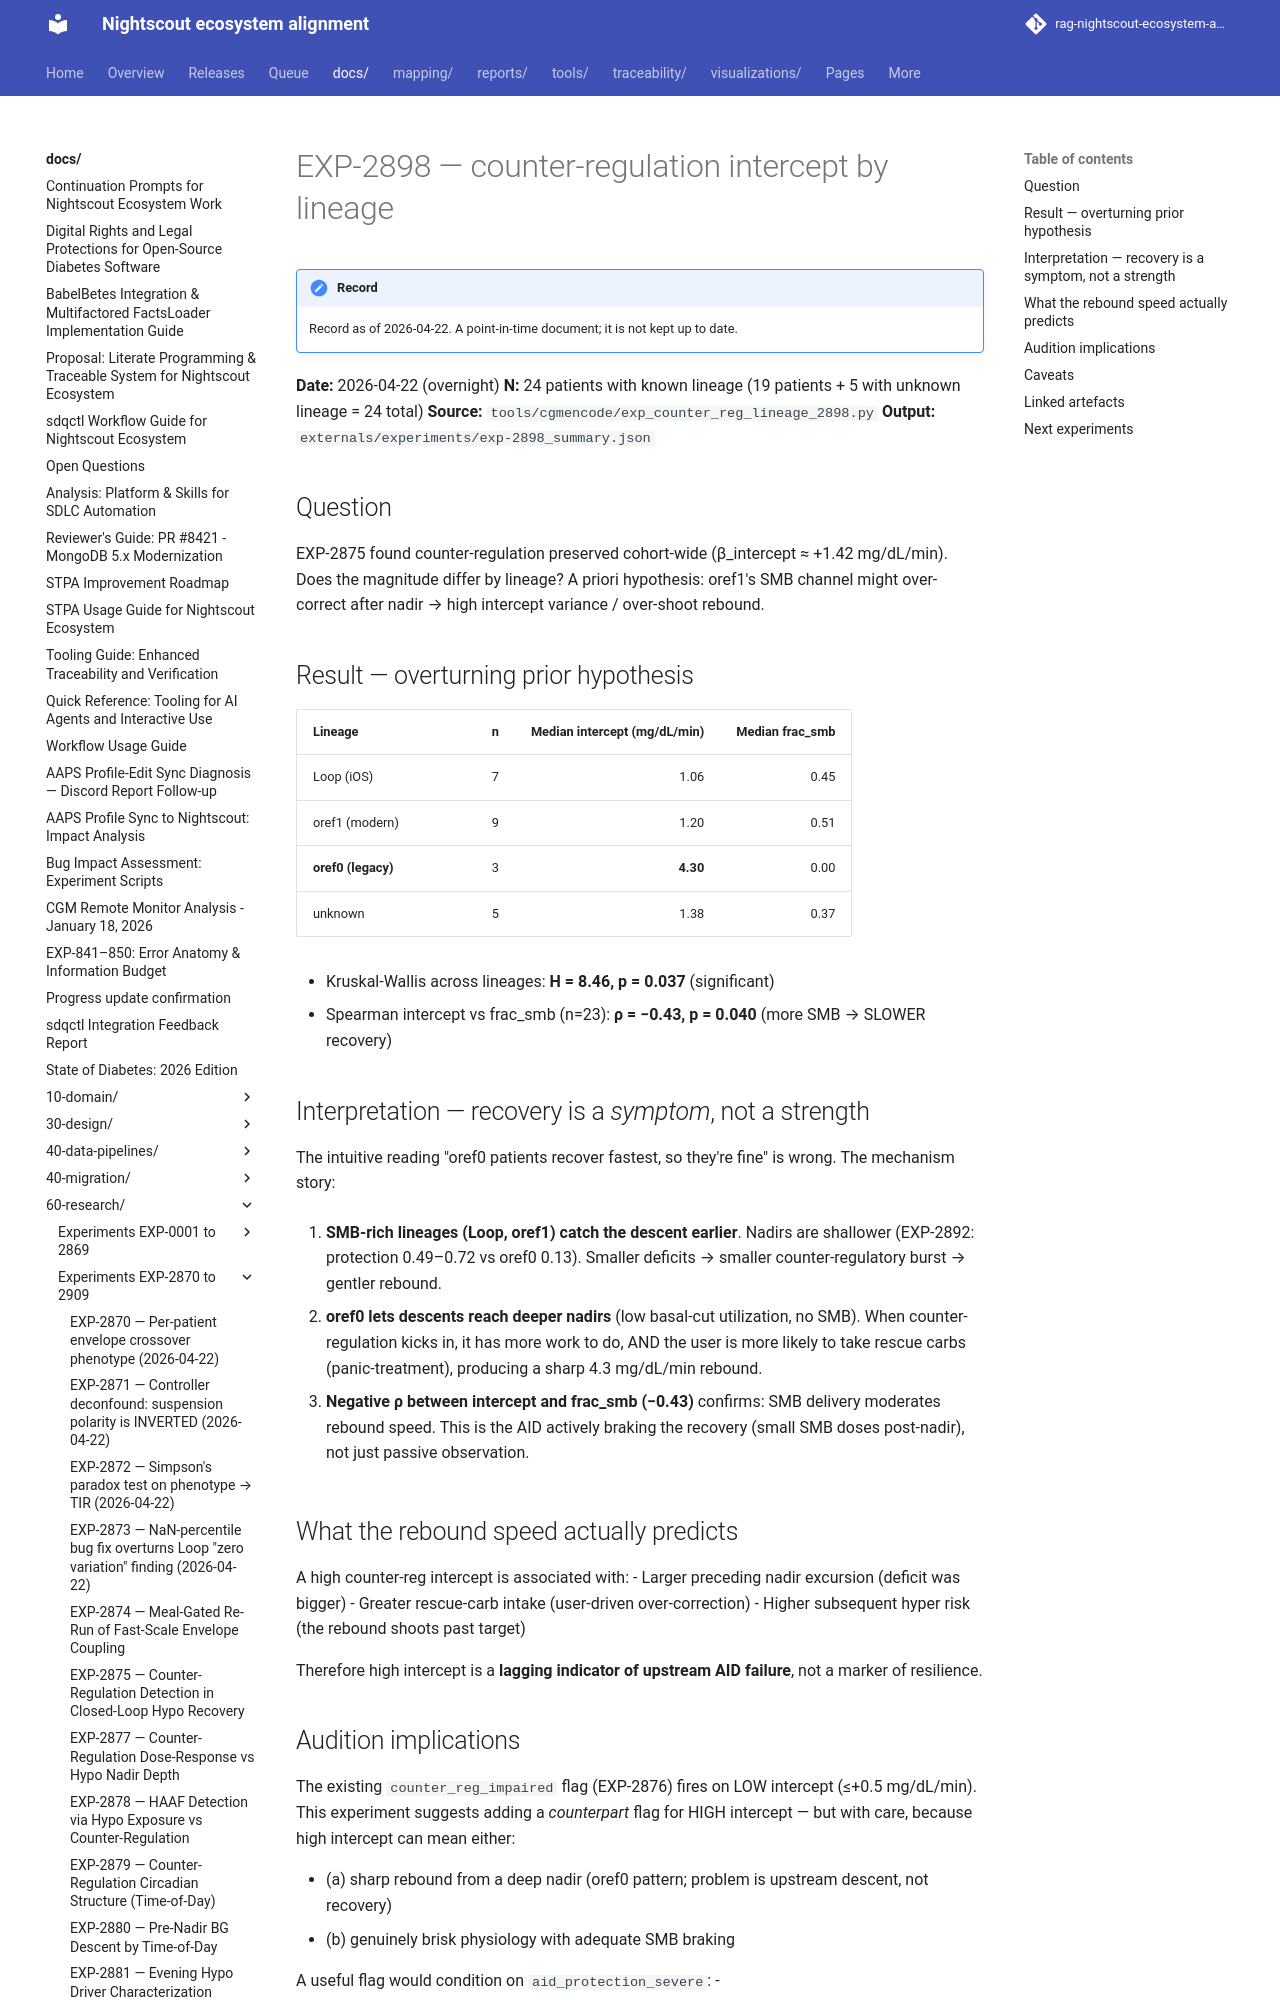

repository: bewest/rag-nightscout-ecosystem-alignment · page: docs/60-research/exp-2898-counter-reg-lineage-report-2026-04-22.html · generator: mkdocs

# EXP-2898 — counter-regulation intercept by lineage

**Date:** 2026-04-22 (overnight)
**N:** 24 patients with known lineage (19 patients + 5 with unknown lineage = 24 total)
**Source:** `tools/cgmencode/exp_counter_reg_lineage_2898.py`
**Output:** `externals/experiments/exp-2898_summary.json`

## Question

EXP-2875 found counter-regulation preserved cohort-wide (β_intercept
≈ +1.42 mg/dL/min). Does the magnitude differ by lineage? A priori
hypothesis: oref1's SMB channel might over-correct after nadir → high
intercept variance / over-shoot rebound.

## Result — overturning prior hypothesis

| Lineage          | n | Median intercept (mg/dL/min) | Median frac_smb |
|------------------|--:|-----------------------------:|----------------:|
| Loop (iOS)       | 7 |        1.06                  |   0.45          |
| oref1 (modern)   | 9 |        1.20                  |   0.51          |
| **oref0 (legacy)** | 3 |  **4.30**                  |   0.00          |
| unknown          | 5 |        1.38                  |   0.37          |

- Kruskal-Wallis across lineages: **H = 8.46, p = 0.037** (significant)
- Spearman intercept vs frac_smb (n=23): **ρ = −0.43, p = 0.040**
  (more SMB → SLOWER recovery)
